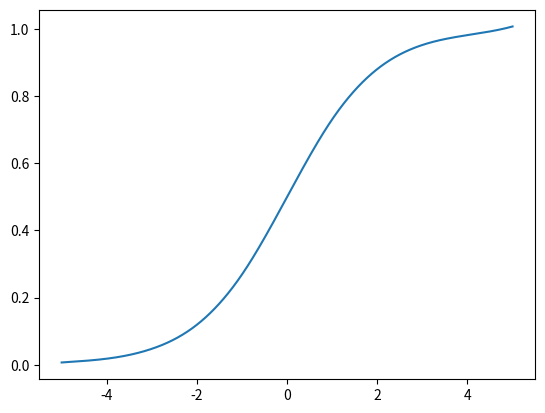

Python code for this plot:
from scipy.interpolate import make_interp_spline
from matplotlib import pyplot as plt
import numpy as np
x = np.arange(-5, 5)
y = 1/(1+np.exp(-x))
model = make_interp_spline(x,y)
xs = np.linspace(-5, 5, 1000)
ys = model(xs)
plt.plot(xs, ys)
plt.show()

